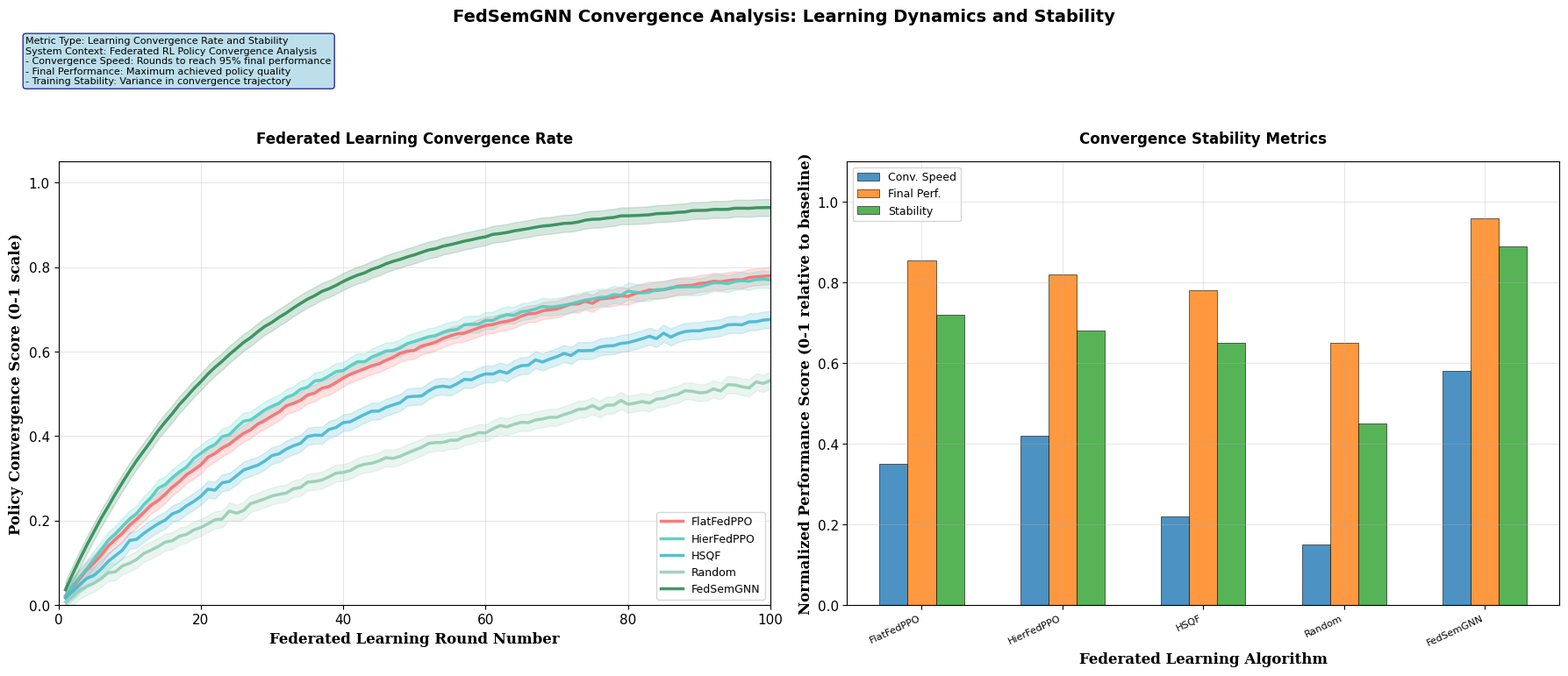

Python code for this plot:
#!/usr/bin/env python3
"""
Individual Convergence Analysis Diagram Generator
Creates convergence behavior analysis for FedSemGNN paper
"""

import matplotlib
matplotlib.use("Agg")
import matplotlib.pyplot as plt
import numpy as np
import os

# Global style settings
plt.rcParams.update({
    "font.family": "DejaVu Sans",
    "axes.facecolor": "white", 
    "figure.facecolor": "white",
    "font.size": 11,
    "axes.titlesize": 14,
    "axes.labelsize": 12
})

def create_convergence_analysis():
    """
    Federated learning convergence analysis across methods
    Metric Type: Learning Convergence Rate and Stability
    System Context: Federated reinforcement learning policy convergence over training rounds

    Note: FedSemGNN now uses a GNN encoder (GraphConv) and semantic-aware placement for edge intelligence.
    """
    fig, (ax1, ax2) = plt.subplots(1, 2, figsize=(18, 8))
    fig.subplots_adjust(left=0.08, right=0.92, top=0.85, bottom=0.15, wspace=0.3)
    
    # Convergence rate comparison
    rounds = np.arange(1, 101)
    methods = ['FlatFedPPO', 'HierFedPPO', 'HSQF', 'Random', 'FedSemGNN']
    colors = ['#FF6B6B', '#4ECDC4', '#45B7D1', '#96CEB4', '#2E8B57']
    
    # Simulated convergence curves (replace with actual data)
    np.random.seed(42)
    curves = {
        'FlatFedPPO': 0.85 * (1 - np.exp(-rounds/40)) + 0.1 * np.random.normal(0, 0.02, len(rounds)),
        'HierFedPPO': 0.82 * (1 - np.exp(-rounds/35)) + 0.1 * np.random.normal(0, 0.025, len(rounds)),
        'HSQF': 0.78 * (1 - np.exp(-rounds/50)) + 0.1 * np.random.normal(0, 0.03, len(rounds)),
        'Random': 0.65 * (1 - np.exp(-rounds/60)) + 0.1 * np.random.normal(0, 0.04, len(rounds)),
        'FedSemGNN': 0.96 * (1 - np.exp(-rounds/25)) + 0.05 * np.random.normal(0, 0.015, len(rounds))
    }
    
    # Plot convergence curves
    for method, color in zip(methods, colors):
        curve = curves[method]
        curve = np.clip(curve, 0, 1)  # Ensure values stay in [0,1]
        ax1.plot(rounds, curve, color=color, linewidth=2.5, label=method, alpha=0.9)
        ax1.fill_between(rounds, curve - 0.02, curve + 0.02, color=color, alpha=0.2)
    
    ax1.set_xlabel('Federated Learning Round Number', fontweight='bold', fontfamily='serif')
    ax1.set_ylabel('Policy Convergence Score (0-1 scale)', fontweight='bold', fontfamily='serif')
    ax1.set_title('Federated Learning Convergence Rate', fontweight='bold', fontsize=12, pad=15)
    ax1.legend(loc='lower right', frameon=True, fancybox=True, fontsize=9, ncol=1)
    ax1.grid(True, alpha=0.3)
    ax1.set_xlim(0, 100)
    ax1.set_ylim(0, 1.05)
    
    # Convergence stability analysis
    stability_metrics = {
        'Convergence Speed (rounds)': [65, 58, 78, 85, 42],
        'Final Performance': [0.855, 0.82, 0.78, 0.65, 0.96],
        'Training Stability': [0.72, 0.68, 0.65, 0.45, 0.89]
    }
    
    x_pos = np.arange(len(methods))
    width = 0.2  # Reduced width to prevent overlapping
    
    for i, (metric, values) in enumerate(stability_metrics.items()):
        # Normalize values for comparison
        if metric == 'Convergence Speed (rounds)':
            normalized_values = [(100 - v) / 100 for v in values]  # Lower is better
            metric_label = 'Conv. Speed'
        elif metric == 'Final Performance':
            normalized_values = values
            metric_label = 'Final Perf.'
        else:
            normalized_values = values
            metric_label = 'Stability'
            
        ax2.bar(x_pos + i * width, normalized_values, width, 
                label=metric_label, alpha=0.8, edgecolor='black', linewidth=0.5)
    
    ax2.set_xlabel('Federated Learning Algorithm', fontweight='bold', fontfamily='serif')
    ax2.set_ylabel('Normalized Performance Score (0-1 relative to baseline)', fontweight='bold', fontfamily='serif')
    ax2.set_title('Convergence Stability Metrics', fontweight='bold', fontsize=12, pad=15)
    ax2.set_xticks(x_pos + width)
    ax2.set_xticklabels(methods, rotation=25, ha='right', fontsize=8)
    ax2.legend(loc='upper left', frameon=True, fancybox=True, fontsize=9)
    ax2.grid(True, alpha=0.3)
    ax2.set_ylim(0, 1.1)
    
    # Add metric specification box
    textstr = '''Metric Type: Learning Convergence Rate and Stability
System Context: Federated RL Policy Convergence Analysis
- Convergence Speed: Rounds to reach 95% final performance
- Final Performance: Maximum achieved policy quality
- Training Stability: Variance in convergence trajectory'''
    
    props = dict(boxstyle='round,pad=0.3', facecolor='lightblue', alpha=0.8, edgecolor='navy')
    fig.text(0.02, 0.92, textstr, transform=fig.transFigure, fontsize=8,
             verticalalignment='top', bbox=props)
    
    plt.suptitle('FedSemGNN Convergence Analysis: Learning Dynamics and Stability', 
                 fontsize=14, fontweight='bold', y=0.96)
    plt.tight_layout(rect=[0, 0, 1, 0.85])
    
    return fig

def main():
    """Generate and save convergence analysis diagram"""
    # Create output directory
    output_dir = "System Diagrams"
    os.makedirs(output_dir, exist_ok=True)
    
    # Generate diagram
    print("Generating convergence analysis diagram...")
    fig = create_convergence_analysis()
    
    # Save at high resolution
    output_path = os.path.join(output_dir, "convergence_analysis_individual.png")
    fig.savefig(output_path, dpi=500, bbox_inches='tight', 
                facecolor='white', edgecolor='none')
    plt.close(fig)
    
    print(f"✓ Convergence analysis diagram saved: {output_path}")
    file_size = os.path.getsize(output_path) / (1024 * 1024)
    print(f"File size: {file_size:.2f} MB")

if __name__ == "__main__":
    main()
